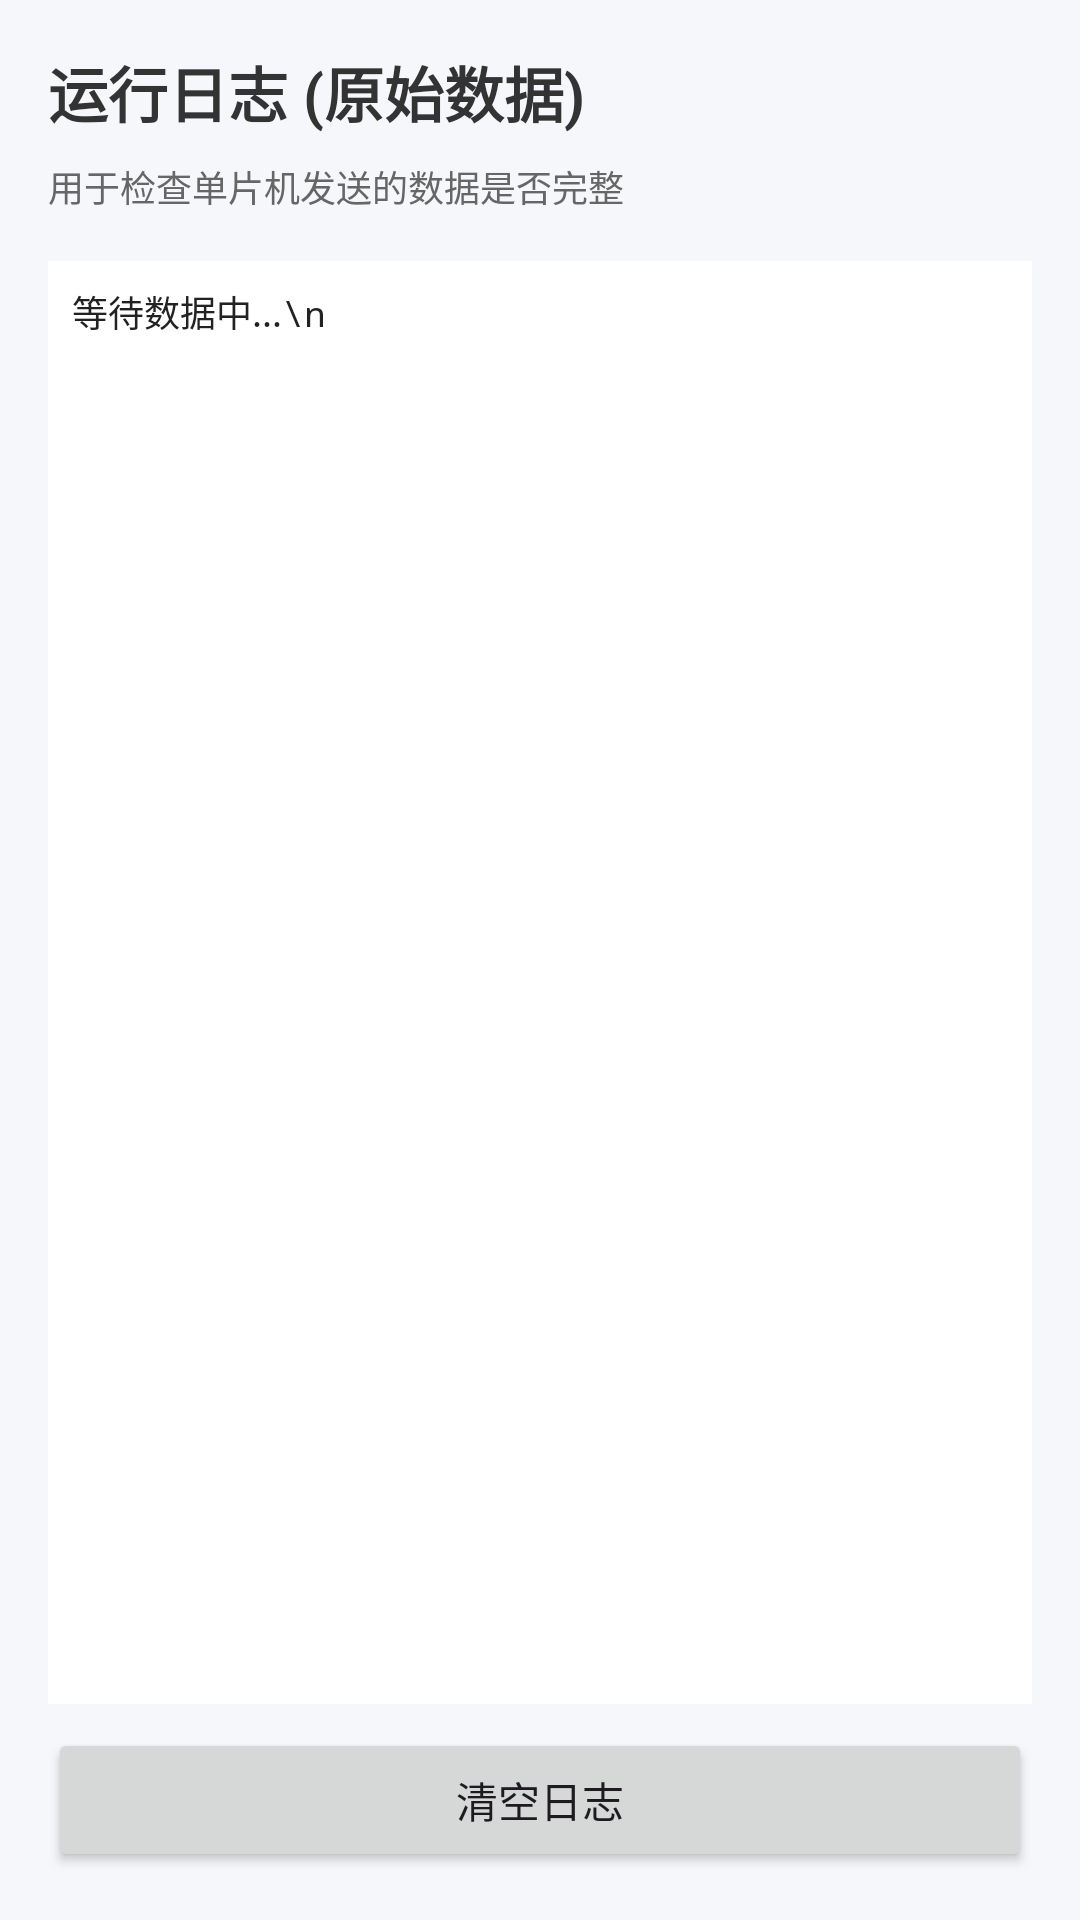

The Android layout XML behind this screen, and the referenced resources:
<!-- AndroidManifest.xml: application theme Theme.BluetoothMonitor -->
<!-- res/layout/activity_log.xml -->
<?xml version="1.0" encoding="utf-8"?>
<LinearLayout xmlns:android="http://schemas.android.com/apk/res/android"
    android:layout_width="match_parent"
    android:layout_height="match_parent"
    android:orientation="vertical"
    android:padding="16dp"
    android:background="#F5F7FA">

    <TextView
        android:layout_width="wrap_content"
        android:layout_height="wrap_content"
        android:text="运行日志 (原始数据)"
        android:textSize="20sp"
        android:textStyle="bold"
        android:textColor="#333333"
        android:layout_marginBottom="8dp"/>

    <TextView
        android:layout_width="wrap_content"
        android:layout_height="wrap_content"
        android:text="用于检查单片机发送的数据是否完整"
        android:textSize="12sp"
        android:textColor="#666666"
        android:layout_marginBottom="16dp"/>

    <ScrollView
        android:id="@+id/scrollLog"
        android:layout_width="match_parent"
        android:layout_height="0dp"
        android:layout_weight="1"
        android:background="#FFFFFF"
        android:padding="8dp">

        <TextView
            android:id="@+id/tvLogContent"
            android:layout_width="match_parent"
            android:layout_height="wrap_content"
            android:fontFamily="monospace"
            android:text="等待数据中...\n"
            android:textColor="#222222"
            android:textSize="12sp" />
    </ScrollView>

    <Button
        android:id="@+id/btnClearLog"
        android:layout_width="match_parent"
        android:layout_height="wrap_content"
        android:layout_marginTop="8dp"
        android:text="清空日志" />

</LinearLayout>
<!-- resources referenced by this layout -->
<resources>
  <style name="Theme.BluetoothMonitor" parent="Base.Theme.BluetoothMonitor" />
  <style name="Base.Theme.BluetoothMonitor" parent="Theme.Material3.DayNight.NoActionBar">
          
          
      </style>
</resources>
